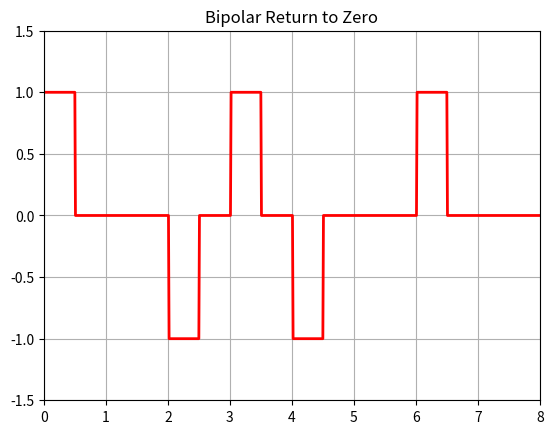

Reproduce this figure in Python.
import numpy as np
import matplotlib.pyplot as plt

N=8
# bit generating
n=np.random.randint(2,size=N) 
print(n) 
# n=np.array([0,1,1,0,1,1,0,1,1,0])

# making data based on bipolar algo 
nn=np.zeros(N); 
flag=True 
for i in range(N):
    if n[i]==1: 
        if flag:
            nn[i]=1 
        else:
            nn[i]=-1
        flag^=True

# signal shaping 
i=1
a=0
t=np.arange(0,N+0.01,0.01)
y=np.zeros(len(t))
for j in range(len(t)):
    if t[j]>=a and t[j]<=a+0.5:
        y[j]=nn[i-1]
    elif t[j]>=a+0.5 and t[j]<=i:
        pass
    else:
        a+=1
        i+=1

plt.plot(t,y,linewidth="2",color="red")
plt.grid(True)
# plt.grid(which='both')
plt.axis([0,N,-1.5,1.5])
plt.title("Bipolar Return to Zero")
plt.show()